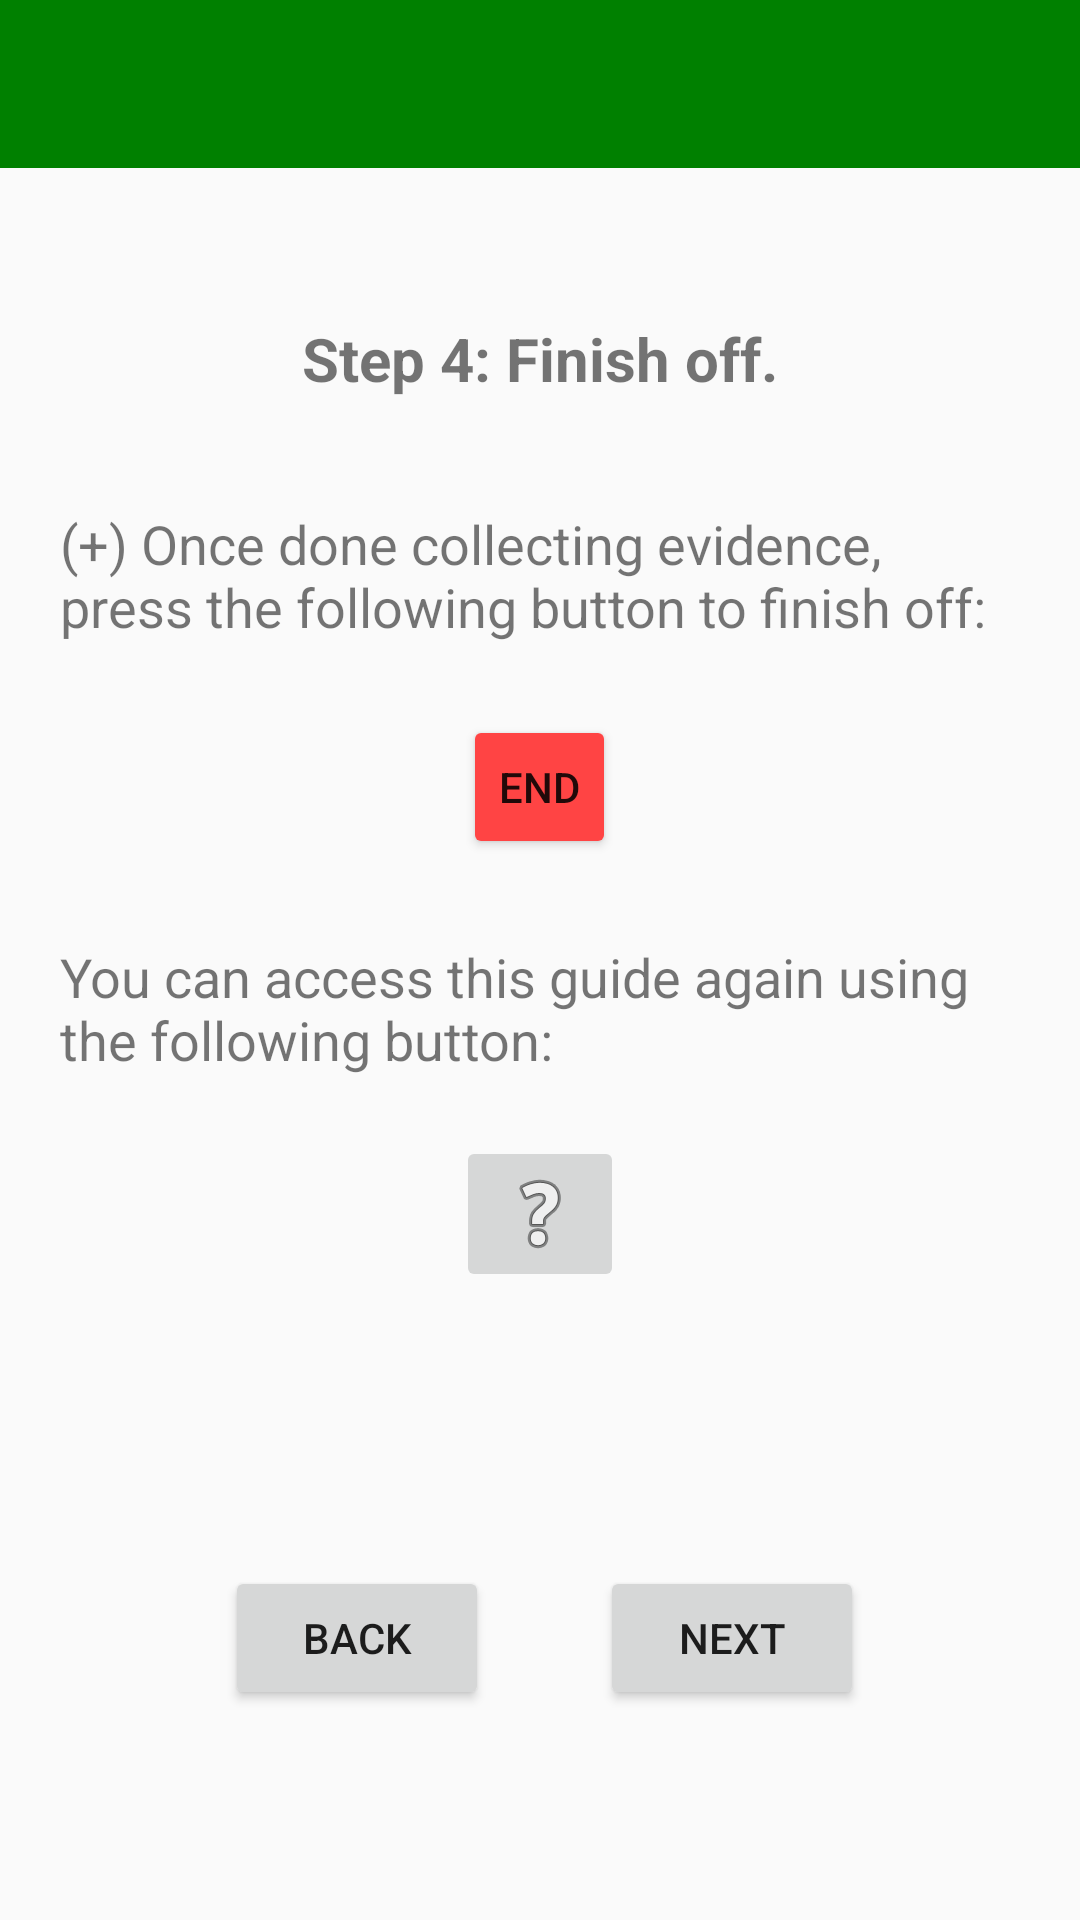

Reconstruct the res/layout file that produces this screen, plus the resources it refers to.
<!-- AndroidManifest.xml: application theme Theme.AppCompat.Light.NoActionBar -->
<!-- res/layout/activity_instructions8.xml -->
<?xml version="1.0" encoding="utf-8"?>
<RelativeLayout
    xmlns:android="http://schemas.android.com/apk/res/android"
    xmlns:tools="http://schemas.android.com/tools"
    android:layout_width="match_parent"
    android:layout_height="match_parent"
    xmlns:app="http://schemas.android.com/apk/res-auto"
    tools:context="com.castle.croftcappture.Instructions3">

    <android.support.v7.widget.Toolbar
        android:id="@+id/toolbar"
        android:layout_width="match_parent"
        android:layout_height="wrap_content"
        android:minHeight="?attr/actionBarSize"
        android:theme="@style/ToolbarTheme"
        app:titleTextAppearance="@style/Toolbar.TitleText"
        app:popupTheme="@style/ThemeOverlay.AppCompat.Light"
        android:layout_alignParentTop="true"
        android:layout_alignParentStart="true"
        android:layout_alignParentEnd="true"/>

    <TextView
        android:layout_width="wrap_content"
        android:layout_height="wrap_content"
        android:id="@+id/textViewExp"
        android:layout_marginLeft="20dp"
        android:layout_marginTop="50dp"
        android:textSize="20dp"
        android:layout_marginRight="20dp"
        android:textAlignment="center"
        android:text="Step 4: Finish off."
        android:layout_below="@+id/toolbar"
        android:layout_centerHorizontal="true"
        android:textStyle="bold"/>

    <TextView
        android:layout_width="wrap_content"
        android:layout_height="wrap_content"
        android:id="@+id/textView4"
        android:textSize="18dp"
        android:layout_centerHorizontal="true"
        android:layout_marginTop="36dp"
        android:layout_below="@+id/textViewExp"
        android:layout_marginLeft="20dp"
        android:layout_marginRight="20dp"
        android:text="(+) Once done collecting evidence, press the following button to finish off:"/>

    <Button
        android:layout_width="wrap_content"
        android:layout_height="wrap_content"
        android:text="Next"
        android:id="@+id/next8"
        android:layout_marginLeft="200dp"
        android:layout_marginBottom="70dp"
        android:layout_alignParentBottom="true"
        />

    <Button
        android:layout_width="wrap_content"
        android:layout_height="wrap_content"
        android:text="Back"
        android:id="@+id/back8"
        android:layout_marginLeft="75dp"
        android:layout_alignTop="@+id/next8"
        />

    <Button
        style="?android:attr/buttonStyleSmall"
        android:layout_width="wrap_content"
        android:layout_height="wrap_content"
        android:text="End"
        android:id="@+id/submit"
        android:layout_marginLeft="295dp"
        android:backgroundTint="@android:color/holo_red_light"
        android:layout_below="@+id/textView4"
        android:layout_centerHorizontal="true"
        android:layout_marginTop="24dp"/>

    <TextView
        android:layout_width="wrap_content"
        android:layout_height="wrap_content"
        android:text="You can access this guide again using the following button:"
        android:id="@+id/textView8"
        android:layout_below="@+id/submit"
        android:layout_centerHorizontal="true"
        android:layout_marginTop="27dp"
        android:textSize="18dp"
        android:layout_marginLeft="20dp"
        android:layout_marginRight="20dp"
        android:layout_marginBottom="20dp"/>

    <ImageButton
        android:layout_width="wrap_content"
        android:layout_height="wrap_content"
        android:id="@+id/imageButton2"
        android:layout_below="@+id/textView8"
        android:layout_centerHorizontal="true"
        android:src="@android:drawable/ic_menu_help"
        />

</RelativeLayout>
<!-- resources referenced by this layout -->
<resources>
  <style name="Toolbar.TitleText" parent="TextAppearance.Widget.AppCompat.Toolbar.Title">
          <item name="android:textSize">21sp</item>
      </style>
  <style name="ToolbarTheme" parent="@style/ThemeOverlay.AppCompat.Dark.ActionBar">
          
          <item name="android:background">@color/colorPrimary</item>
          
          <item name="android:textColorPrimary">@android:color/white</item>
          
          <item name="actionMenuTextColor">@android:color/holo_green_light</item>
          
          
      </style>
  <color name="colorPrimary">#008000</color>
</resources>
